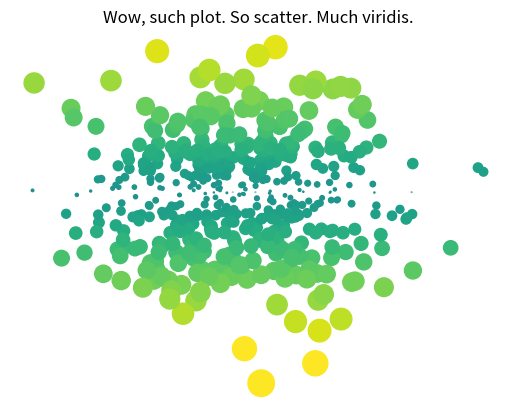

Recreate this plot in Python.
# Here are our imports (press shift+enter)
import numpy as np
import matplotlib.pyplot as plt
plt.ion()

data = np.random.randn(2, 500)
sizes = np.abs(data[1])
fig, ax = plt.subplots()
ax.scatter(*data, s=sizes * 100, c=sizes, cmap=plt.cm.viridis, vmin=-3, vmax=3)
ax.set(title="Wow, such plot. So scatter. Much viridis.")
ax.set_axis_off()